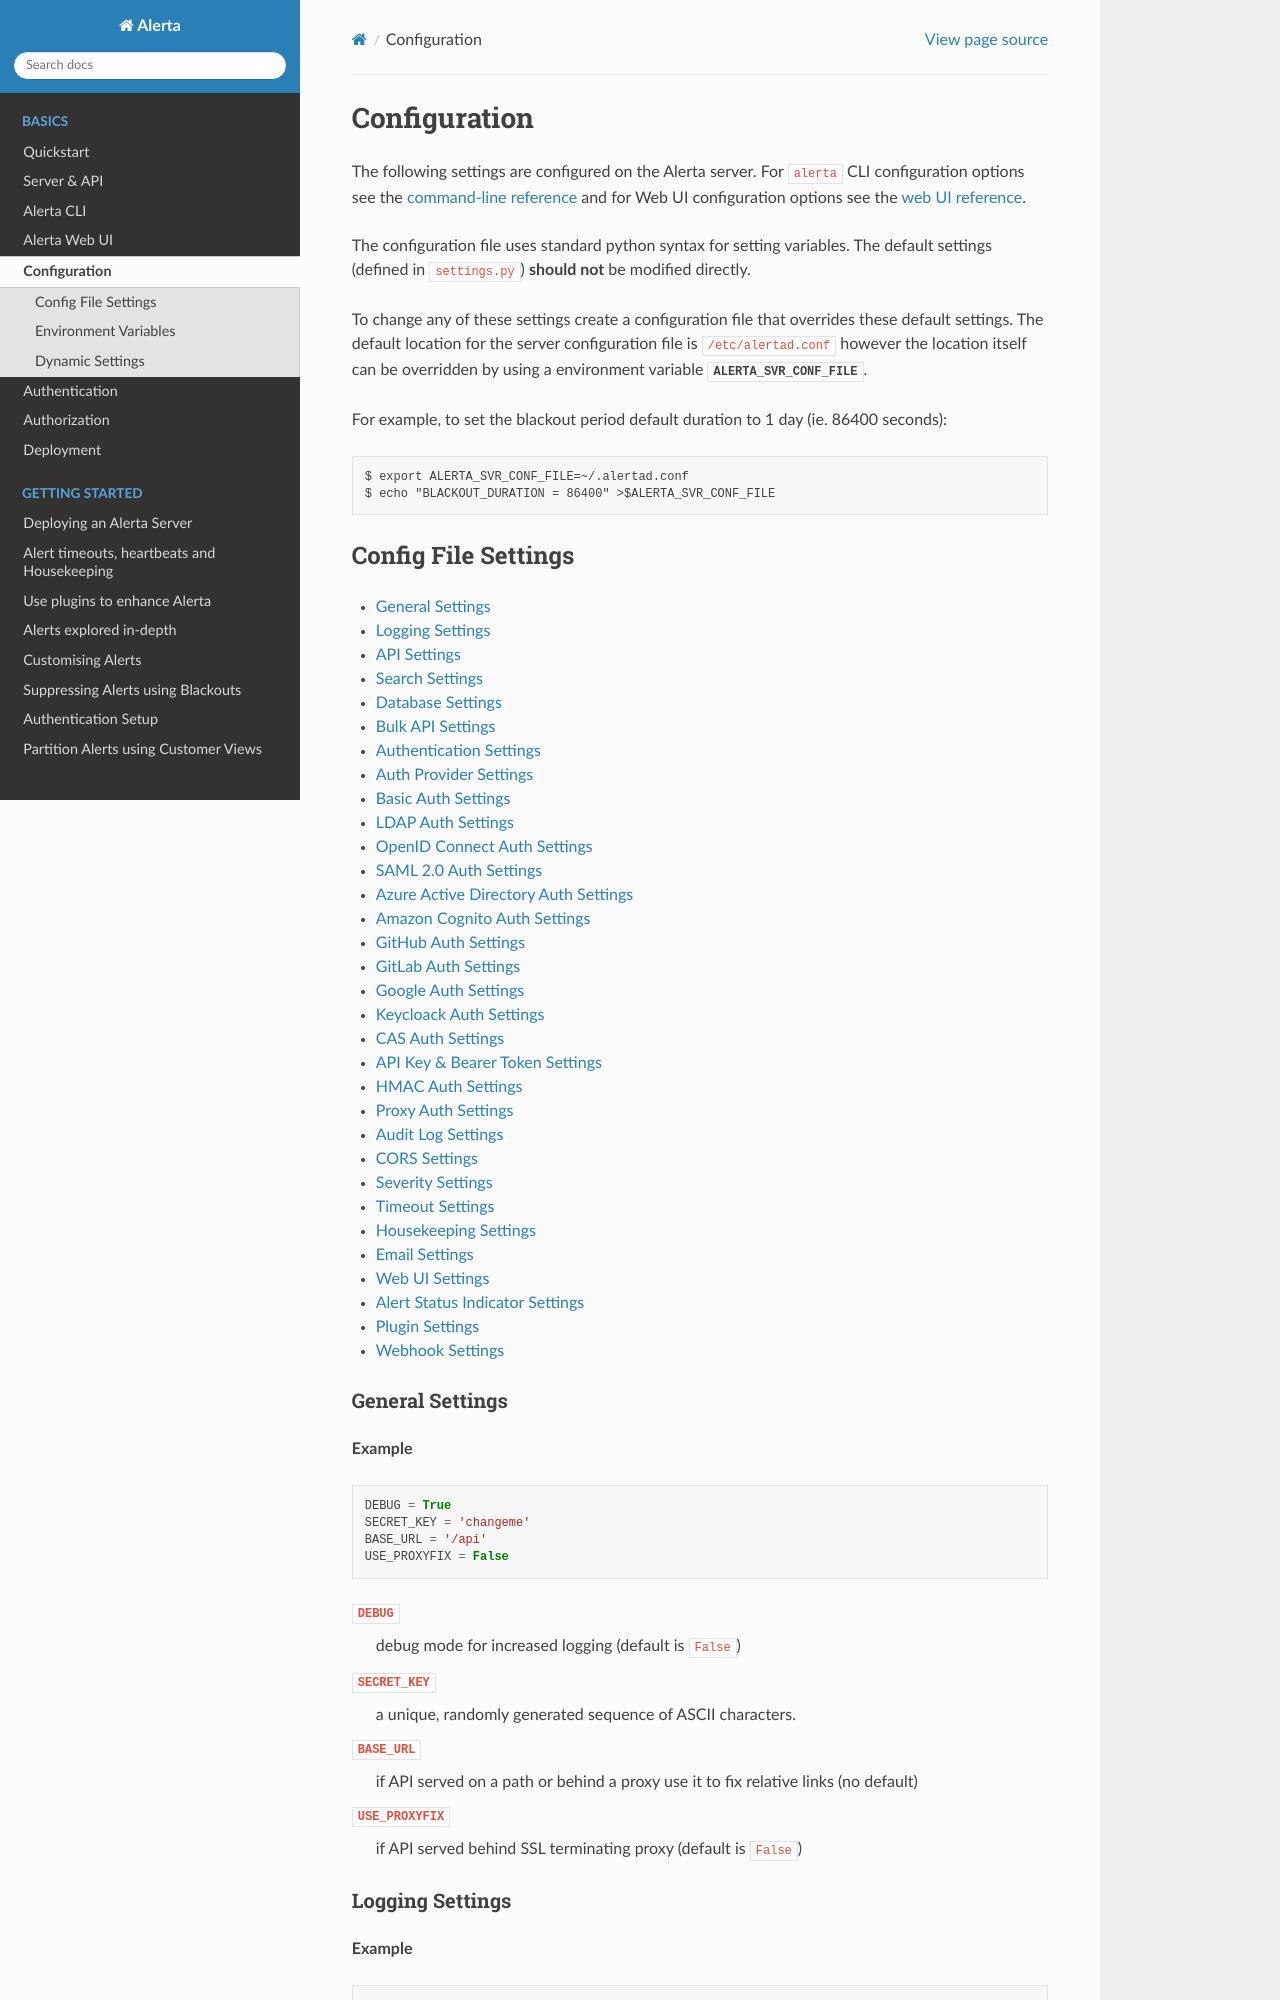

repository: alerta/alerta-docs · page: configuration.html · generator: sphinx

.. _configuration:

Configuration
=============

The following settings are configured on the Alerta server. For ``alerta``
CLI configuration options see the :ref:`command-line reference <cli>` and for
Web UI configuration options see the :ref:`web UI reference <webui>`.

The configuration file uses standard python syntax for setting variables.
The default settings (defined in :file:`settings.py`) **should not** be modified
directly.

To change any of these settings create a configuration file that overrides
these default settings. The default location for the server configuration
file is ``/etc/alertad.conf`` however the location itself can be overridden
by using a environment variable :envvar:`ALERTA_SVR_CONF_FILE`.

For example, to set the blackout period default duration to 1 day (ie. 86400
seconds)::

    $ export ALERTA_SVR_CONF_FILE=~/.alertad.conf
    $ echo "BLACKOUT_DURATION = 86400" >$ALERTA_SVR_CONF_FILE

Config File Settings
--------------------

.. contents::
   :local:

.. _general settings:

General Settings
~~~~~~~~~~~~~~~~

**Example**

.. code:: python

    DEBUG = True
    SECRET_KEY = 'changeme'
    BASE_URL = '/api'
    USE_PROXYFIX = False

.. index:: DEBUG, SECRET_KEY, BASE_URL, USE_PROXYFIX

``DEBUG``
    debug mode for increased logging (default is ``False``)
``SECRET_KEY``
    a unique, randomly generated sequence of ASCII characters.
``BASE_URL``
    if API served on a path or behind a proxy use it to fix relative links (no default)
``USE_PROXYFIX``
    if API served behind SSL terminating proxy (default is ``False``)

.. _logging settings:
